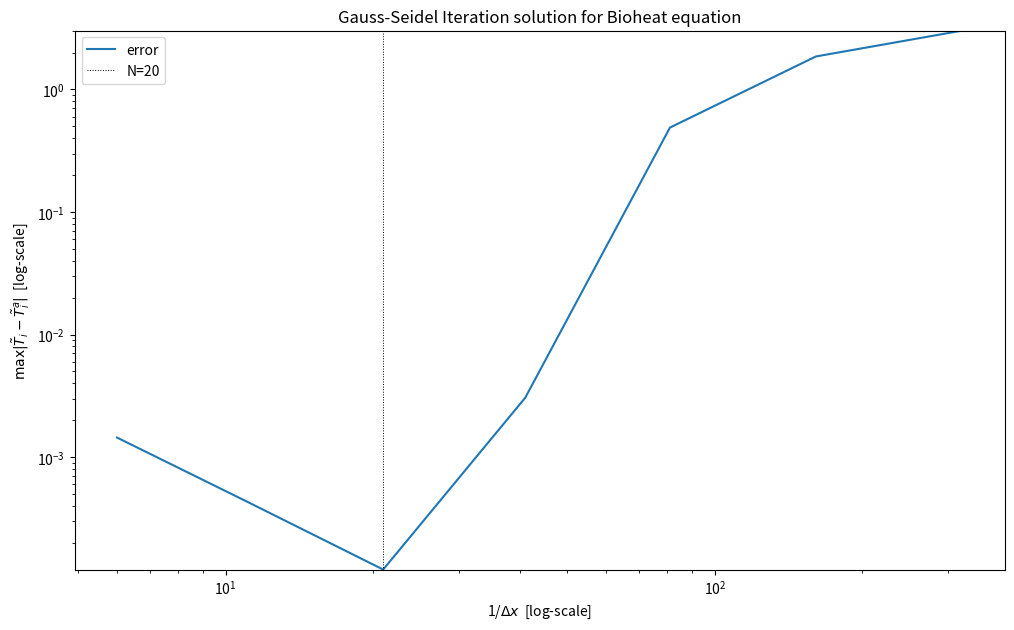
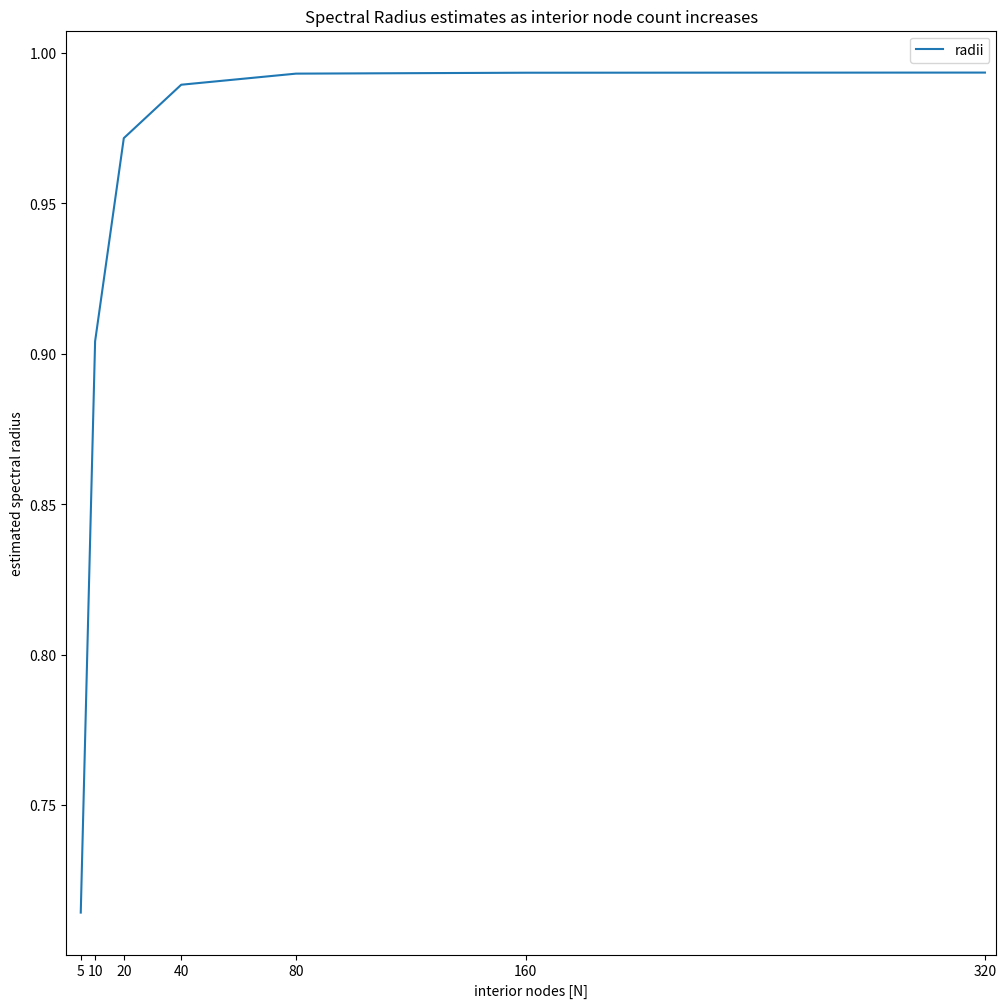

Write the Python code that produced these figures, in order.
#!/bin/python3.14  
# 
# gauss_hyperthermia.py Andrew Belles Nov 16th, 2025   
# 
# Gauss-Seidel Iteration w/ Relaxation to solve matrix system 
# from lab7 for FD Tridiagonal matrix 
# 

import numpy as np 
import matplotlib.pyplot as plt 
import numpy.typing as npt 


from typing import List, Dict, Optional   

EPS = np.float64(1e-12)
MAXITER: int = 1000

class Bioheat: 
    '''
    System Constants Intrinsic to the given Bioheat Equation 
    '''
    L       = np.float64(1.0)
    LAMBDSQ = np.sqrt(np.float64(2.7))
    SIG     = np.float64(100.0)
    GAMMA   = np.float64(-1.0 / L) 
    CORE    = np.float64(37.0)
    SURFACE = np.float64(32.0)
    ARTERY  = CORE
    BCLEFT  = np.float64(CORE - ARTERY)
    BCRIGHT = np.float64(SURFACE - ARTERY)
    
    def __init__(self, nodes: List[int], full: bool = False): 
        '''
        nodes: 
            Could be a list of N interior nodes to solve for
        '''
        self.nodes: List[int] = nodes 
        self.solutions: Dict[int, npt.NDArray[np.float64]] = {}
        self.truth: Dict[int, npt.NDArray[np.float64]] = {}
        self.error: npt.NDArray[np.float64] = np.zeros((len(nodes),)) 
        self.full = full 
        self.spectral_radii: Dict[int, npt.NDArray[np.float64]] = {}


    def sol(self):
        '''
        For all N in list nodes, generate a solution and key on the 
        the number of interior nodes 
        '''        
        for N in self.nodes: 
            print(f"{N} interior nodes...")
            self.solutions[N] = self.solve_(N, self.full)


    def compute_analytic_(self): 
        '''
        Using smallest time step, compute analytic solution 
        We will use this solution to compare against all solutions 
        '''

        for N in self.nodes: 
            self.truth[N] = np.zeros((N,), dtype=np.float64)

            h = (self.L) / np.float64(N + 1)

            for i in range(N):
                x = np.float64(np.float64(i + 1) * h)
                a = np.sinh(np.sqrt(self.LAMBDSQ) * x)
                b = np.sinh(np.sqrt(self.LAMBDSQ) * self.L) 
                delta = self.SURFACE - self.CORE
                self.truth[N][i] = delta * (a / b)

    
    def best(self):
        return self.solutions[self.nodes[-1]]

    def analytic(self):
        return self.truth[self.nodes[-1]]


    def analysis(self, title: str, png: str):
        ''' 
        Computes truth dict, then finds maximum difference from analytic solution 
        compared to computed solution. Plots 1/dx vs error on log-log scale 
        '''
        if not self.truth:   
            self.compute_analytic_()

        if not self.solutions: 
            self.sol()

        inv_step = np.zeros((len(self.nodes),))

        for (i, N) in enumerate(self.nodes):
            res   = self.solutions[N]
            truth = self.truth[N] 

            eps = np.max(np.abs(res - truth))

            self.error[i] = eps
            h = self.L / (N + 1) 
            inv_step[i]   = 1.0 / h 

        p, _ = np.polyfit(np.log(inv_step), np.log(self.error), 1)
        print(f"order={p}")

        f = plt.figure(figsize=(12,7))
        plt.loglog(inv_step, self.error, label="error")
        plt.xlabel(R"1/$\Delta x$  [log-scale]")
        plt.axvline(21.0/self.L, ls=":", color="k", lw=0.7, label="N=20")
        plt.ylim([min(self.error - EPS), max(self.error)])
        plt.ylabel(R"$\max|\tilde{T}_i - \tilde{T}_i^a|$  [log-scale]")
        plt.title(title)
        plt.legend()
        f.savefig(png)
        plt.close() 

    def plot(self, title: str, png: str, 
             against: Optional[List[npt.NDArray[np.float64]]]=None, 
             ag_labels: Optional[List[str]]=None): 
        if not self.solutions: 
            self.sol() 

        N = self.nodes[-1]
        h = (self.L) / np.float64(N + 1)
        T = self.solutions[N]
        x = h * np.arange(1, N + 1, dtype=np.float64)

        f = plt.figure(figsize=(12,7))
        plt.plot(x, T, label="inhomogeneous")

        if against is not None and ag_labels is not None: 
            for (ya, aglab) in zip(against, ag_labels):
                plt.plot(x, ya, label=aglab)
        plt.xlabel(R"$x$ [$m$]")
        plt.ylabel(R"temperature [$C^{\circ}$]")
        plt.title(title)
        plt.legend() 
        f.savefig(png)
        plt.close() 


    def exp_(self, x: npt.NDArray[np.float64], h: np.float64):
        return self.SIG * (h**2) * np.exp(self.GAMMA * (self.L - x))

    def matrix_solve_(self, system, b: npt.NDArray[np.float64]):
         return np.linalg.solve(system, b).astype(np.float64)

    def solve_(self, N: int, full: bool = False) -> npt.NDArray[np.float64]: 
        '''
        Solves the given Tridiagonal matrix from finite differences 
        '''
        h = (self.L) / (N + 1)
        a = -(2.0 + (self.LAMBDSQ) * (h**2))
        main = np.full(N, a, dtype=np.float64)
        off  = np.ones(N - 1, dtype=np.float64)

        system = np.diag(main) + np.diag(off, 1) + np.diag(off, -1)

        b = np.zeros(N, dtype=np.float64) 
        if full: 
            xs = h * np.arange(1, N + 1, dtype=np.float64)
            b -= self.exp_(xs, h) 

        b[0]  -= self.BCLEFT
        b[-1] -= self.BCRIGHT  

        return self.matrix_solve_(system, b)

class GaussBioheat(Bioheat): 
    
    def __init__(self, nodes: List[int]): 
        super().__init__(nodes, full=False)
        
    def spectral(self): 
        radii_vec = []
        for N in self.nodes: 
            radii_vec.append(self.spectral_radii[N])
        return np.array(radii_vec, dtype=np.float64).reshape((len(self.nodes),))
        

    def relax_(self, spectral_radius: np.float64) -> np.float64: 
        '''
        Optimal relaxation value given by Theorem 7.26, Burden and Faires 
        '''
        return 2.0 / (1.0 + np.sqrt(1 - (spectral_radius**2))) 

    def matrix_solve_(self, system: npt.NDArray[np.float64], 
                      b: npt.NDArray[np.float64]) -> npt.NDArray[np.float64]: 
        '''
        Overrides Parent Method matrix_solve_ which just used np.linalg.solve
        Gauss-Seidel Iteration to solve distributed matrix system
        '''
        n = len(b) 
        z = np.zeros((n,), dtype=np.float64)  
        zprev = z.copy() 
        norm  = 0.0 
        nprev = 0.0
        spectral_radius = [] 

        for j in range(MAXITER):
            W = np.float64(1.0)
            for i in range(n): 
                aprev = system[i, :i]
                apost = system[i, i+1:]

                xprev = z[:i]
                xpost = z[i+1:]

                k = np.dot(aprev, xprev) + np.dot(apost, xpost)
                znext = (b[i] - k) / system[i, i]
                z[i] = W * znext + (1.0 - W) * z[i]

            # cauchy convergence < epsilon  
            nprev = norm 
            norm = np.linalg.norm(z - zprev, ord=np.inf)
            if norm <= EPS: 
                break 
           
            if j > 1: 
                spect = np.float64(norm / nprev) 
                if np.isfinite(spect) and spect < 1.0: 
                    spectral_radius.append(spect)  
                    W = self.relax_(spect)

            zprev[:] = z

        self.spectral_radii[n] = np.array(spectral_radius, dtype=np.float64).mean()
        return z 


def main(): 
    nodes = [5, 10, 20, 40, 80, 160, 320]
    model = GaussBioheat(nodes)
    model.analysis("Gauss-Seidel Iteration solution for Bioheat equation", 
                   "gauss-seidel-steadystate.png")
    spectral_radii = model.spectral()

    f = plt.figure(figsize=(12,12))
    plt.plot(nodes, np.array(spectral_radii), label="radii")
    plt.xticks(nodes)
    plt.xlim(0, 324)
    plt.xlabel("interior nodes [N]")
    plt.ylabel("estimated spectral radius")
    plt.title("Spectral Radius estimates as interior node count increases")
    plt.legend()
    f.savefig("spectral_radii.png")
    plt.close() 


if __name__ == "__main__": 
    main() 
